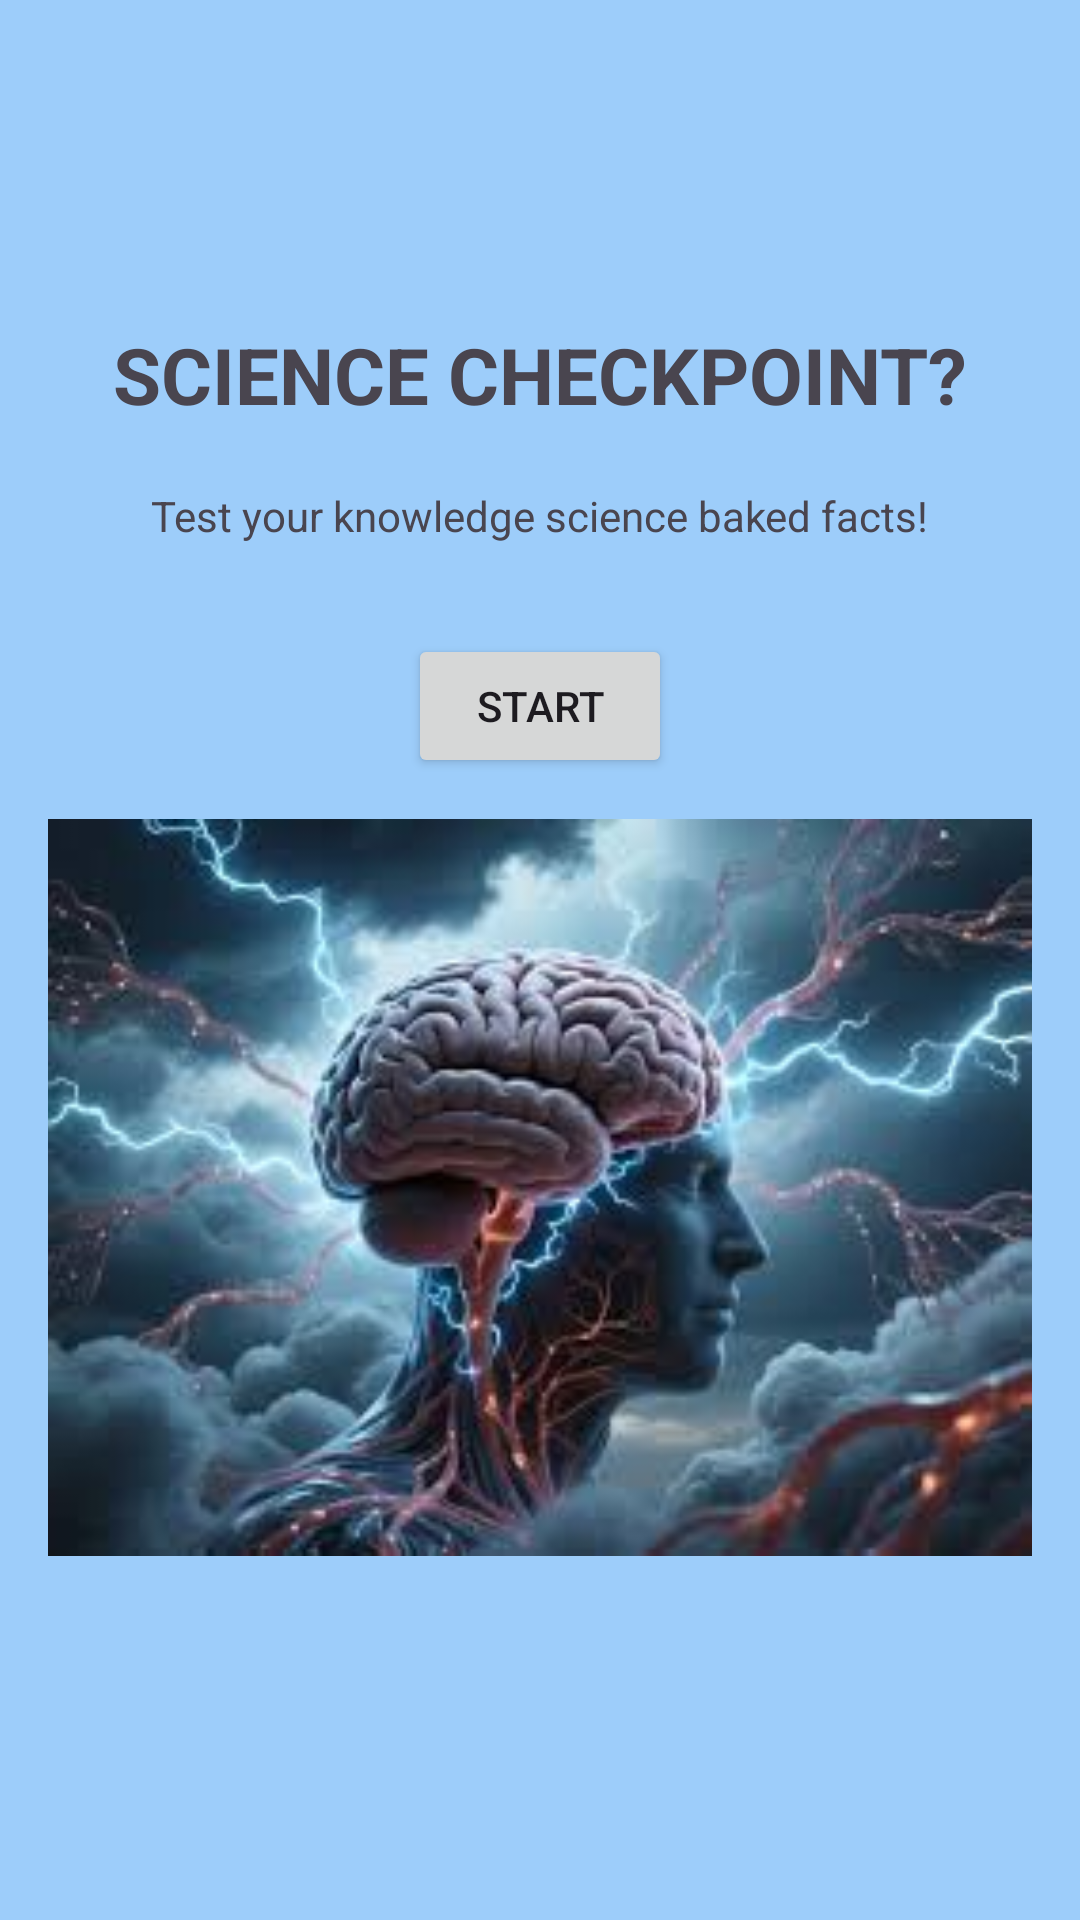

Produce the Android XML layout that renders to this screen, including the resource entries it uses.
<!-- AndroidManifest.xml: application theme Theme.LIFEHACKAPP5 -->
<!-- res/layout/activity_main.xml -->
<?xml version="1.0" encoding="utf-8"?>
<LinearLayout xmlns:android="http://schemas.android.com/apk/res/android"
    xmlns:app="http://schemas.android.com/apk/res-auto"
    xmlns:tools="http://schemas.android.com/tools"
    android:id="@+id/main"
    android:layout_width="match_parent"
    android:layout_height="match_parent"
    android:background="#702196F3"
    android:gravity="center"
    android:orientation="vertical"
    android:padding="16dp"
    tools:context=".MainActivity">

    <TextView
        android:layout_width="wrap_content"
        android:layout_height="wrap_content"
        android:layout_marginBottom="20dp"
        android:text="SCIENCE CHECKPOINT?"
        android:textSize="26sp"
        android:textStyle="bold" />

    <TextView
        android:layout_width="wrap_content"
        android:layout_height="wrap_content"
        android:layout_marginBottom="30dp"
        android:text="Test your knowledge science baked facts!" />

    <Button
        android:id="@+id/startButton"
        android:text="Start"
        android:layout_width="wrap_content"
        android:layout_height="wrap_content"/>

    <ImageView
        android:id="@+id/imageView2"
        android:layout_width="match_parent"
        android:layout_height="273dp"
        app:srcCompat="@drawable/img" />


</LinearLayout>
<!-- resources referenced by this layout -->
<resources>
  <!-- drawable img: png bitmap (drawable, 129127 bytes) -->
  <style name="Theme.LIFEHACKAPP5" parent="Base.Theme.LIFEHACKAPP5" />
  <style name="Base.Theme.LIFEHACKAPP5" parent="Theme.Material3.DayNight.NoActionBar">
          
          
      </style>
</resources>
